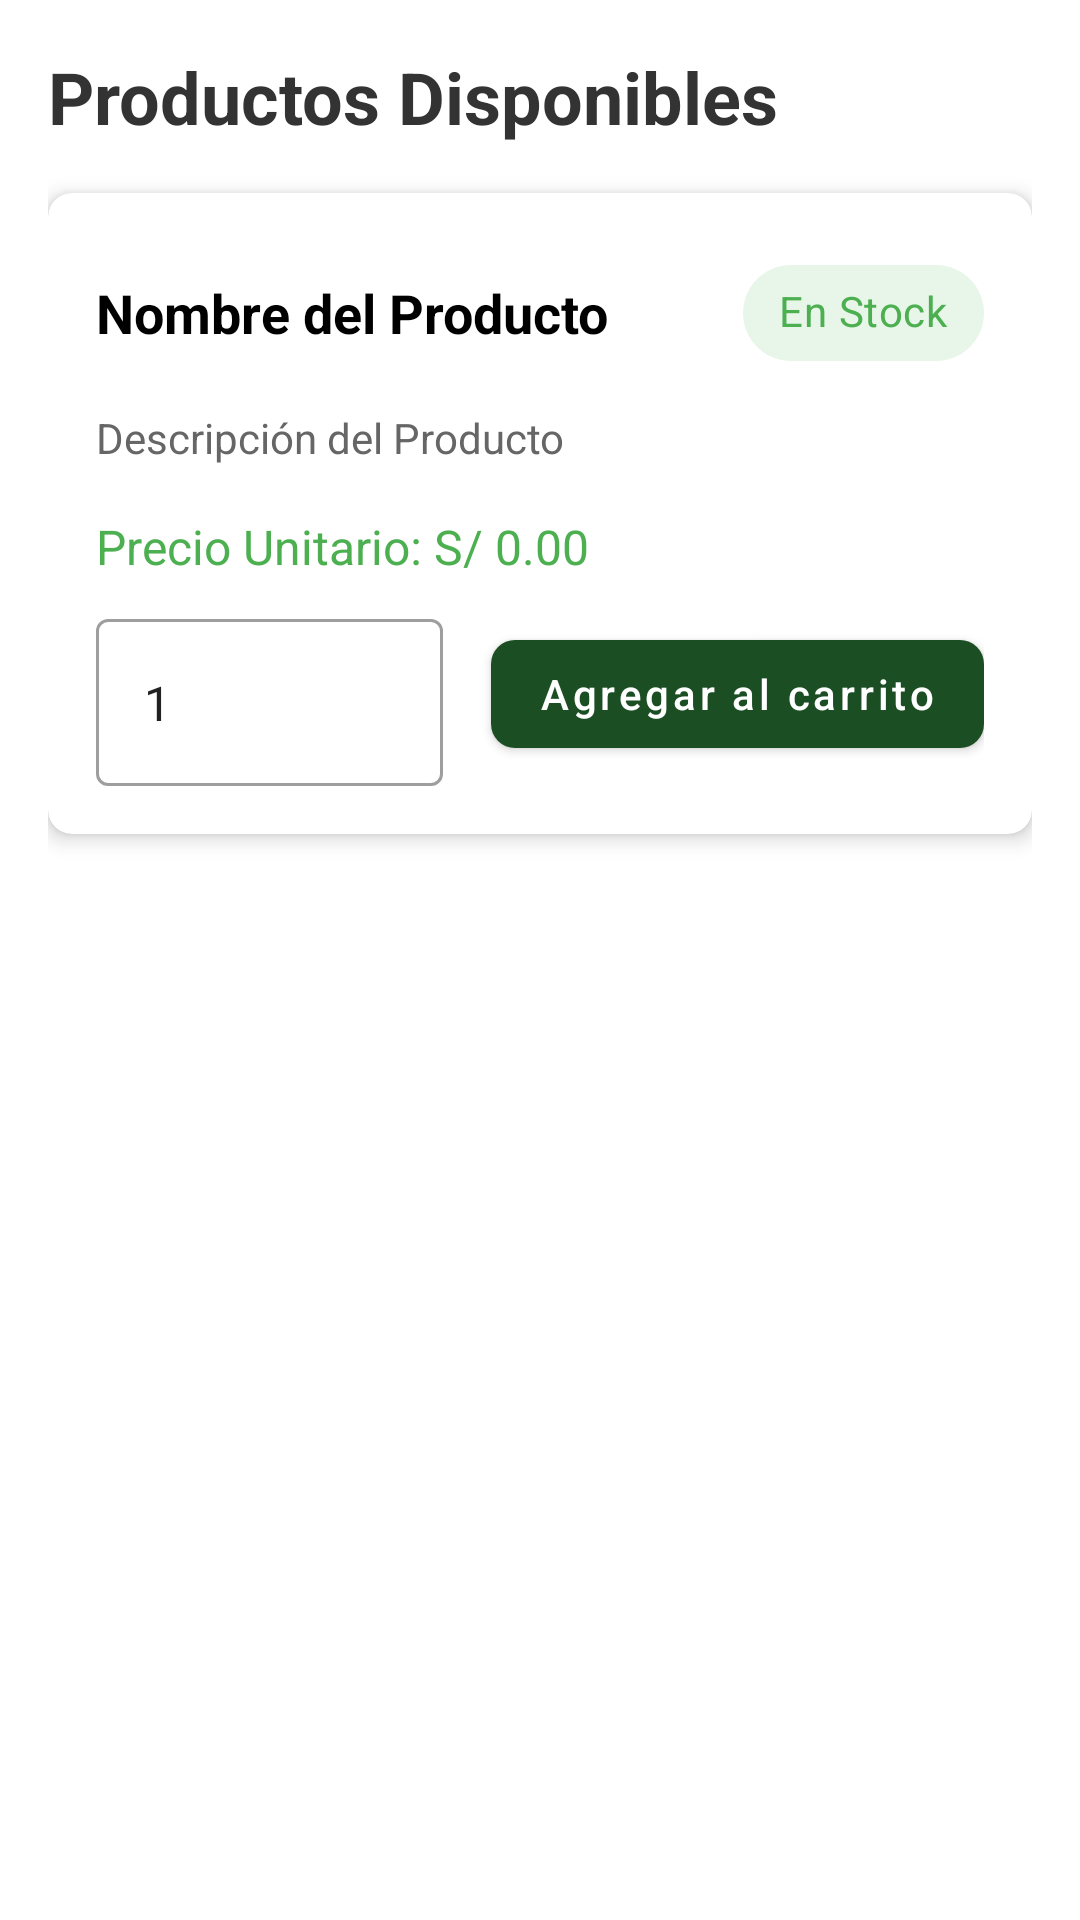

Android layout source for this screen:
<!-- AndroidManifest.xml: application theme Theme.PAF_AGROHUB_GRUPO01 -->
<!-- res/layout/fragment_cli_productos.xml -->
<?xml version="1.0" encoding="utf-8"?>
<androidx.constraintlayout.widget.ConstraintLayout xmlns:android="http://schemas.android.com/apk/res/android"
    xmlns:app="http://schemas.android.com/apk/res-auto"
    xmlns:tools="http://schemas.android.com/tools"
    android:layout_width="match_parent"
    android:layout_height="match_parent"
    tools:context="ui.CliProductosFragment">

    
    <androidx.core.widget.NestedScrollView
        android:layout_width="match_parent"
        android:layout_height="0dp"
        app:layout_constraintTop_toTopOf="parent"
        app:layout_constraintBottom_toBottomOf="parent">

        
        <LinearLayout
            android:id="@+id/linearLayoutProductos"
            android:layout_width="match_parent"
            android:layout_height="wrap_content"
            android:orientation="vertical"
            android:padding="16dp">

            
            <TextView
                android:layout_width="match_parent"
                android:layout_height="wrap_content"
                android:layout_marginBottom="16dp"
                android:text="Productos Disponibles"
                android:textColor="#333333"
                android:textSize="24sp"
                android:textStyle="bold" />

            
            <com.google.android.material.card.MaterialCardView xmlns:android="http://schemas.android.com/apk/res/android"
                xmlns:app="http://schemas.android.com/apk/res-auto"
                android:layout_width="match_parent"
                android:layout_height="wrap_content"
                android:layout_marginBottom="16dp"
                app:cardCornerRadius="8dp"
                app:cardElevation="4dp">

                <LinearLayout
                    android:layout_width="match_parent"
                    android:layout_height="wrap_content"
                    android:orientation="vertical"
                    android:padding="16dp">

                    <LinearLayout
                        android:layout_width="match_parent"
                        android:layout_height="wrap_content"
                        android:orientation="horizontal"
                        android:gravity="center_vertical">

                        <TextView
                            android:id="@+id/tvNombreProducto"
                            android:layout_width="0dp"
                            android:layout_height="wrap_content"
                            android:layout_weight="1"
                            android:text="Nombre del Producto"
                            android:textColor="#000000"
                            android:textSize="18sp"
                            android:textStyle="bold" />

                        <com.google.android.material.chip.Chip
                            android:id="@+id/chipStock"
                            android:layout_width="wrap_content"
                            android:layout_height="wrap_content"
                            android:text="En Stock"
                            android:textColor="#4CAF50"
                            app:chipBackgroundColor="#E8F5E9" />
                    </LinearLayout>

                    <TextView
                        android:id="@+id/tvDescripcionProducto"
                        android:layout_width="match_parent"
                        android:layout_height="wrap_content"
                        android:layout_marginTop="8dp"
                        android:text="Descripción del Producto"
                        android:textColor="#666666"
                        android:textSize="14sp" />

                    <TextView
                        android:id="@+id/tvPrecioProducto"
                        android:layout_width="match_parent"
                        android:layout_height="wrap_content"
                        android:layout_marginTop="16dp"
                        android:text="Precio Unitario: S/ 0.00"
                        android:textColor="#4CAF50"
                        android:textSize="16sp" />

                    <LinearLayout
                        android:layout_width="match_parent"
                        android:layout_height="wrap_content"
                        android:layout_marginTop="8dp"
                        android:gravity="center_vertical"
                        android:orientation="horizontal">

                        <com.google.android.material.textfield.TextInputLayout
                            android:layout_width="0dp"
                            android:layout_height="wrap_content"
                            android:layout_weight="1"
                            android:layout_marginEnd="16dp"
                            style="@style/Widget.MaterialComponents.TextInputLayout.OutlinedBox">

                            <com.google.android.material.textfield.TextInputEditText
                                android:id="@+id/etCantidadProducto"
                                android:layout_width="match_parent"
                                android:layout_height="wrap_content"
                                android:inputType="number"
                                android:text="1" />
                        </com.google.android.material.textfield.TextInputLayout>

                        <com.google.android.material.button.MaterialButton
                            android:id="@+id/btnAgregarCarrito"
                            android:layout_width="wrap_content"
                            android:layout_height="wrap_content"
                            android:text="Agregar al carrito"
                            android:textAllCaps="false"
                            app:cornerRadius="8dp" />
                    </LinearLayout>
                </LinearLayout>
            </com.google.android.material.card.MaterialCardView>

        </LinearLayout>
    </androidx.core.widget.NestedScrollView>
</androidx.constraintlayout.widget.ConstraintLayout>
<!-- resources referenced by this layout -->
<resources>
  <style name="Theme.PAF_AGROHUB_GRUPO01" parent="Theme.MaterialComponents.DayNight.NoActionBar">
          
          <item name="colorPrimary">@color/purple_500</item>
          <item name="colorPrimaryVariant">@color/purple_700</item>
          <item name="colorOnPrimary">@color/white</item>
          
          <item name="colorSecondary">@color/teal_200</item>
          <item name="colorSecondaryVariant">@color/teal_700</item>
          <item name="colorOnSecondary">@color/black</item>
          
          <item name="android:statusBarColor">?attr/colorPrimaryVariant</item>
          
      </style>
  <color name="purple_500">#1B4F23</color>
  <color name="purple_700">#1B4F23</color>
  <color name="white">#FFFFFFFF</color>
  <color name="teal_200">#03DAC5</color>
  <color name="teal_700">#018786</color>
  <color name="black">#FF000000</color>
</resources>
